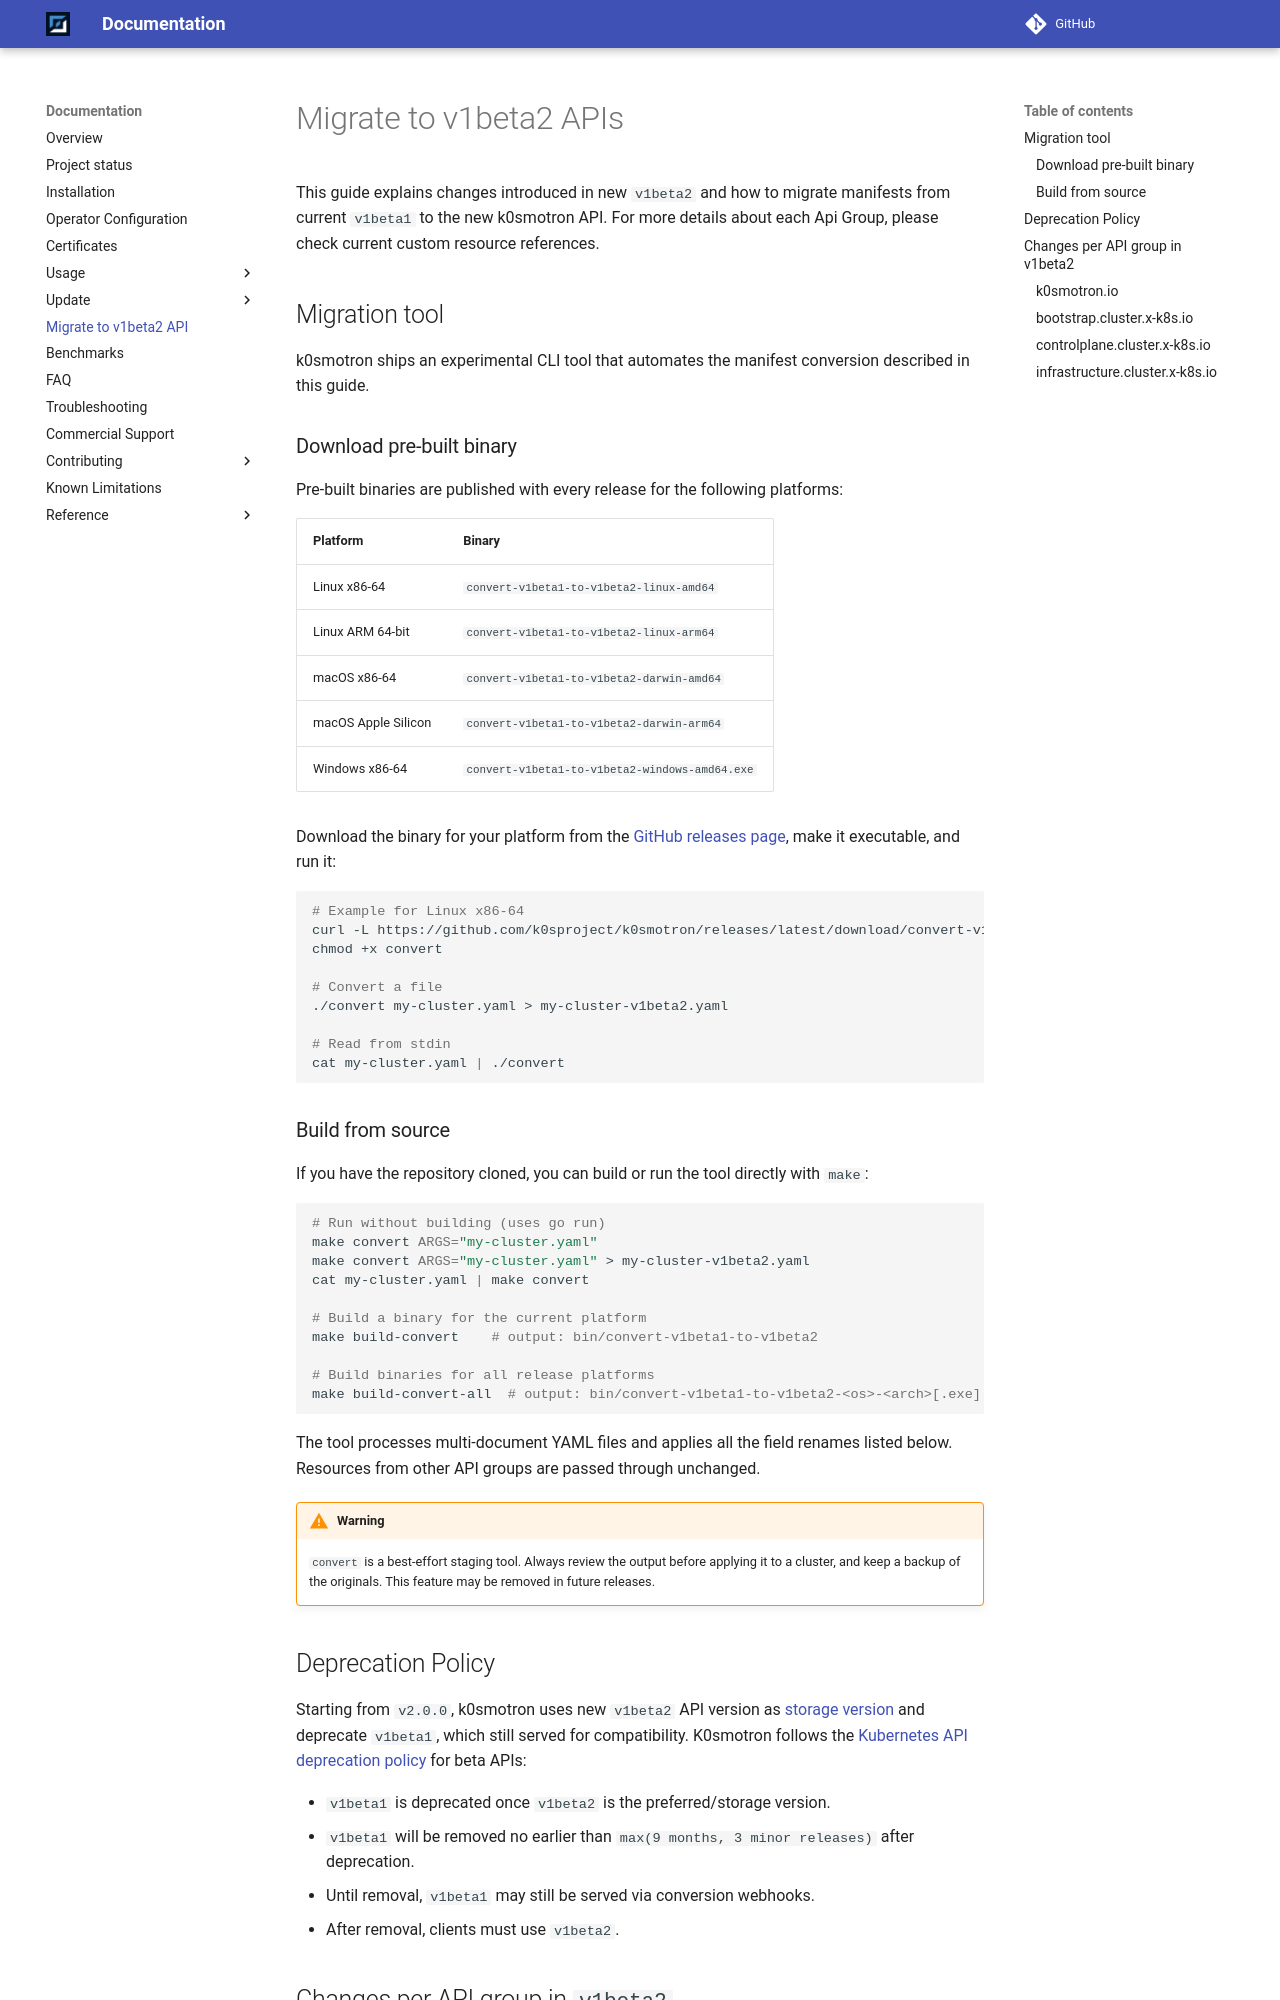

repository: k0sproject/k0smotron · page: head/update/migrate-v1beta2-api/index.html · generator: mkdocs

# Migrate to v1beta2 APIs

This guide explains changes introduced in new `v1beta2` and how to migrate manifests from current `v1beta1` to the new k0smotron API. For more details about each Api Group, please check current custom resource references.

## Migration tool

k0smotron ships an experimental CLI tool that automates the manifest conversion described in this guide.

### Download pre-built binary

Pre-built binaries are published with every release for the following platforms:

| Platform | Binary |
|---|---|
| Linux x86-64 | `convert-v1beta1-to-v1beta2-linux-amd64` |
| Linux ARM 64-bit | `convert-v1beta1-to-v1beta2-linux-arm64` |
| macOS x86-64 | `convert-v1beta1-to-v1beta2-darwin-amd64` |
| macOS Apple Silicon | `convert-v1beta1-to-v1beta2-darwin-arm64` |
| Windows x86-64 | `convert-v1beta1-to-v1beta2-windows-amd64.exe` |

Download the binary for your platform from the [GitHub releases page](https://github.com/k0sproject/k0smotron/releases), make it executable, and run it:

```shell
# Example for Linux x86-64
curl -L https://github.com/k0sproject/k0smotron/releases/latest/download/convert-v1beta1-to-v1beta2-linux-amd64 -o convert
chmod +x convert

# Convert a file
./convert my-cluster.yaml > my-cluster-v1beta2.yaml

# Read from stdin
cat my-cluster.yaml | ./convert
```

### Build from source

If you have the repository cloned, you can build or run the tool directly with `make`:

```shell
# Run without building (uses go run)
make convert ARGS="my-cluster.yaml"
make convert ARGS="my-cluster.yaml" > my-cluster-v1beta2.yaml
cat my-cluster.yaml | make convert

# Build a binary for the current platform
make build-convert    # output: bin/convert-v1beta1-to-v1beta2

# Build binaries for all release platforms
make build-convert-all  # output: bin/convert-v1beta1-to-v1beta2-<os>-<arch>[.exe]
```

The tool processes multi-document YAML files and applies all the field renames listed below. Resources from other API groups are passed through unchanged.

!!! warning
    `convert` is a best-effort staging tool. Always review the output before applying it to a cluster, and keep a backup of the originals. This feature may be removed in future releases.


## Deprecation Policy

Starting from `v2.0.0`, k0smotron uses new `v1beta2` API version as [storage version](https://kubernetes.io/docs/concepts/overview/working-with-objects/storage-version/) and deprecate `v1beta1`, which still served for compatibility. K0smotron follows the [Kubernetes API deprecation policy](https://kubernetes.io/docs/reference/using-api/deprecation-policy/) for beta APIs:

- `v1beta1` is deprecated once `v1beta2` is the preferred/storage version.
- `v1beta1` will be removed no earlier than `max(9 months, 3 minor releases)` after deprecation.
- Until removal, `v1beta1` may still be served via conversion webhooks.
- After removal, clients must use `v1beta2`.

## Changes per API group in `v1beta2`

### k0smotron.io
